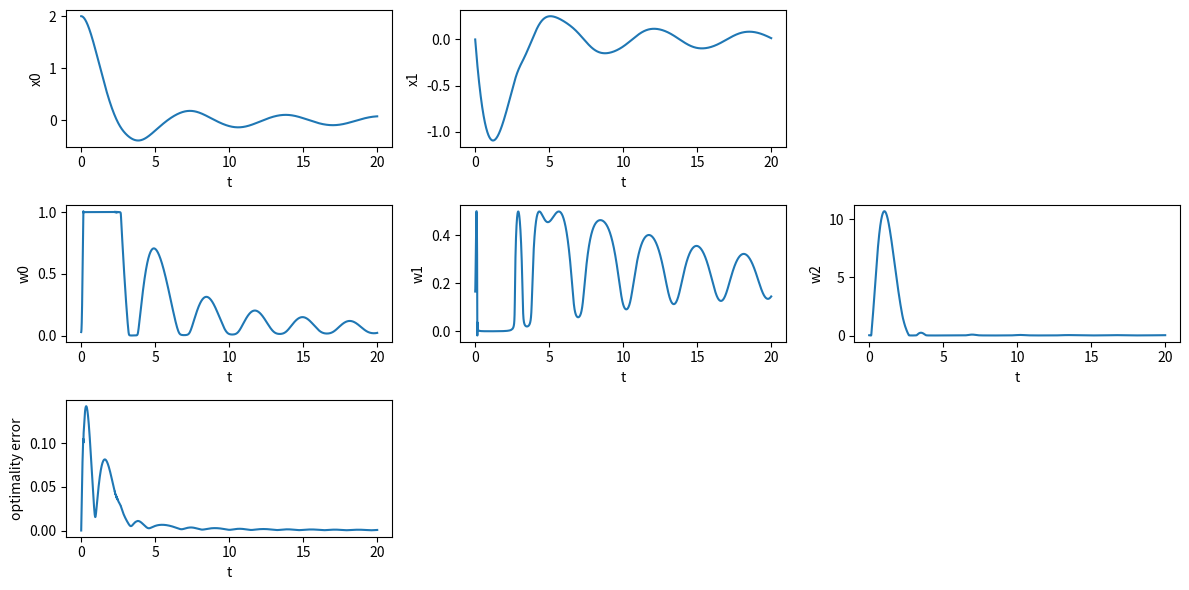

Source code (Python):
import numpy as np
import scipy as sci
import time
import matplotlib.pyplot as plt


class CGMRES:
    def __init__(self):
        self.t0 = 0.0
        self.T_mpc = 20
        # self.T_mpc = 0.0
        self.dt_mpc = 4e-3
        # self.dt_mpc = 1e-3

        ### horizon
        self.Tf = 1.0
        self.N = 5
        self.alpha = 0.5

        ### current horizon length
        self.Tcur = 0.0
        self.dtau = self.Tcur / self.N

        ### C/GMRES parameters
        self.zeta = 1.0/self.dt_mpc
        self.h_fd = 1e-6
        self.m_gmres = 5
        self.initial_error_tol = 1e-6

        ### cost weight
        self.q = np.array([1.0, 10.0])
        self.r = np.array([1.0, 0.01])
        self.qf = np.array([1.0, 10.0])
        
        ### bound of input
        self.umin = 0.0
        self.umax = 1.0

        ### initial condition
        self.x0 = np.array([2.0, 0.0])
        self.u0 = np.array([0.01, 0.9])
        self.mu0 = np.array([0.03])
        self.v0 = np.concatenate([self.u0, self.mu0])
        self.lam0 = np.array([0.0, 0.0])

        ### reference
        self.xref = np.array([0.0, 0.0])
        self.uref = np.array([0.0, 0.0])

        ### dimension
        self.nx = len(self.x0)
        self.nu = len(self.u0)
        self.nc = len(self.mu0)
        self.nv = self.nu + self.nc

        ### variable
        self.X = np.zeros((self.N + 1, self.nx))
        # self.U = np.zeros(self.N * self.nv)
        self.U = np.tile(self.v0, self.N)
        self.Lam = np.zeros((self.N + 1, self.nx))
        self.Udot = np.zeros(self.N * self.nv)

        self.opt_error = None

        ### local constants
        self.a = -1
        self.b = -1

    def calc_f(self, x: np.ndarray, u: np.ndarray, t: float):
        f = np.array([
            x[1],
            self.a * x[0] + self.b * x[1] * u[0]
        ])
        return f
    
    def calc_fx(self, x: np.ndarray, u: np.ndarray, t: float):
        fx = np.array([
            [0, 0],
            [self.a, self.b * u[0]]
        ])
        return fx
        
    def calc_fu(self, x: np.ndarray, u: np.ndarray, t: float):
        fu = np.array([
            [0, 0],
            [self.b * x[1], 0]
        ])
        return fu
    

    def calc_l(self, x: np.ndarray, u: np.ndarray, t: float):
        xres = x - self.xref
        ures = u - self.uref
        l = 0.5*self.q[0]*xres[0]**2 + 0.5*self.q[1]*xres[1]**2 \
            + 0.5*self.r[0]*ures[0]**2 - self.r[1]*ures[1]
        return l

    def calc_lx(self, x: np.ndarray, u: np.ndarray, t: float):
        xres = x - self.xref
        ures = u - self.uref
        lx = np.array([
            self.q[0] * xres[0],
            self.q[1] * xres[1]
        ])
        return lx

    def calc_lu(self, x: np.ndarray, u: np.ndarray, t: float):
        xres = x - self.xref
        ures = u - self.uref
        lu = np.array([
            self.r[0] * ures[0],
            -self.r[1]
        ])
        return lu
        
    def calc_lf(self, x: np.ndarray, t: float):
        xres = x - self.xref
        lf = 0.5*self.qf[0]*xres[0]**2 + 0.5*self.qf[1]*xres[1]**2
        return lf

    def calc_lfx(self, x: np.ndarray, t:float):
        lfx = np.array([
            self.qf[0]*x[0],
            self.qf[1]*x[1]
        ])
        return lfx

    def calc_C(self, x: np.ndarray, u: np.ndarray, t: float):
        C = np.array([
            (u[0] - 0.5*(self.umax + self.umin))**2 + u[1]**2 \
                - (0.5*(self.umax - self.umin))**2
        ])
        return C
    
    def calc_Cx(self, x: np.ndarray, u: np.ndarray, t: float):
        Cx = np.array([
            [0, 0]
        ])
        return Cx

    def calc_Cu(self, x: np.ndarray, u: np.ndarray, t: float):
        Cu = np.array([
            [2*(u[0] - 0.5*(self.umin + self.umax)), 2*u[1]]
        ])
        return Cu
    

    def calc_H(self, x: np.ndarray, u: np.ndarray, lam: np.ndarray, mu: np.ndarray, t: float):
        H = self.calc_l(x, u, t) + self.calc_f(x, u, t).T @ lam + self.calc_C(x, u, t).T @ mu
        return H
    
    def calc_Hx(self, x: np.ndarray, u: np.ndarray, lam: np.ndarray, mu: np.ndarray, t: float):
        Hx = self.calc_lx(x, u, t) + self.calc_fx(x, u, t).T @ lam \
            + self.calc_Cx(x, u, t).T @ mu
        return Hx
    
    def calc_Hu(self, x: np.ndarray, u: np.ndarray, lam: np.ndarray, mu: np.ndarray, t: float):
        Hu = self.calc_lu(x, u, t) + self.calc_fu(x, u, t).T @ lam \
            + self.calc_Cu(x, u, t).T @ mu
        return Hu
    
    def calc_Hv(self, x: np.ndarray, w: np.ndarray, lam: np.ndarray, t: float):
        u = w[0:self.nu]
        mu = w[self.nu:]
        Hu = self.calc_Hu(x, u, lam, mu, t)
        C = self.calc_C(x, u, t)
        return np.concatenate([Hu, C])
    
    def calc_Hvv(self, x: np.ndarray, w: np.ndarray, lam: np.ndarray, t: float):
        Hww = np.zeros((self.nv, self.nv))
        Hw = self.calc_Hv(x, w, lam, t)
        for i in range(self.nv):
            e = np.eye(self.nv)[i]
            Hww[:, i] = (self.calc_Hv(x, w + self.h_fd*e, lam, t) - Hw) / self.h_fd
        return Hww

    def rollout_x(self, xt: np.ndarray, U: np.ndarray, t:float):
        X = np.empty((self.N + 1, self.nx))
        X[0] = xt

        for i in range(self.N):
            u = U[i][:self.nu]
            X[i + 1] = X[i] + self.calc_f(X[i], u, t + i*self.dtau) * self.dtau

        return X

    def rollout_lam(self, X: np.ndarray, U:np.ndarray, t:float):
        Lam = np.empty((self.N + 1, self.nx))
        Lam[self.N] = self.calc_lfx(X[self.N], t)
        
        for i in range(self.N - 1, -1, -1):
            u  = U[i][:self.nu]
            mu  = U[i][self.nu:]
            Lam[i] = Lam[i + 1] + self.calc_Hx(X[i], u, Lam[i + 1], mu, t + i*self.dtau) * self.dtau
        
        return Lam

    def calc_F(self, U: np.ndarray, xt: np.ndarray, t: float):
        U = U.reshape((self.N, self.nv))
        F = np.empty((self.N, self.nv))

        X = self.rollout_x(xt, U, t)
        Lam = self.rollout_lam(X, U, t)

        for i in range(self.N):
            Hw = self.calc_Hv(X[i], U[i], Lam[i + 1], t + i*self.dtau)
            F[i] = Hw
        
        return F.reshape(-1)

    def update_solution(self, xt: np.ndarray, t: float):
        U = self.U
        Udot0 = self.Udot

        ### Arnoldi iteration: get Hessenberg matrix and ONB
        Hm_, Vm1, r0_norm = self.arnoldi_fdgmres(U, Udot0, xt, t)

        ### You can solve directory: Hm_ * y = ||r0|| e1
        if False:
            e1 = np.eye(self.m_gmres + 1)[0]
            y, residual, rank, svals = sci.linalg.lstsq(Hm_, r0_norm * e1)
            self.Udot = Udot0 + Vm1[:, :self.m_gmres] @ y
            self.U = U + self.Udot * self.dt_mpc
            F_new = self.calc_F(self.U, xt, t)
            self.opt_error = np.linalg.norm(F_new)
            return

        ### Givens rotation: Triangulate Hm_
        e1 = np.zeros(self.m_gmres + 1)
        e1[0] = 1
        Rm_, gm_ = self.givens_rotation(Hm_, r0_norm*e1)
        
        ### Backward substitution: solve Rm * y = gm
        y = self.backward_substitution(Rm_[0:self.m_gmres, :], gm_[0:self.m_gmres])

        self.Udot = Udot0 + Vm1[:, 0:self.m_gmres] @ y
        self.U = U + self.Udot * self.dt_mpc
        F_new = self.calc_F(self.U, xt, t)
        self.opt_error = np.linalg.norm(F_new)
        return

    def arnoldi_fdgmres(self, U: np.ndarray, Udot0: np.ndarray, xt: np.ndarray, t: float):
        xdot = self.calc_f(xt, U[0:self.nu], t)

        FUxt = self.calc_F(U + Udot0*self.h_fd, xt + xdot*self.h_fd, t + self.h_fd)
        Fxt = self.calc_F(U, xt + xdot*self.h_fd, t + self.h_fd)
        F = self.calc_F(U, xt, t)

        ### initial residual: r0 = b - A*Udot0
        b = -self.zeta * F - (Fxt - F) / self.h_fd
        A_Udot0 = (FUxt - Fxt) / self.h_fd
        r0 = b - A_Udot0
        r0_norm = np.linalg.norm(r0)

        ### Arnoldi iteration
        Hm_ = np.zeros((self.m_gmres + 1, self.m_gmres))
        Vm1 = np.zeros((self.N*self.nv, self.m_gmres + 1))
        Vm1[:, 0] = r0 / r0_norm

        for j in range(self.m_gmres):
            FUxt = self.calc_F(U + Vm1[:, j]*self.h_fd, xt + xdot*self.h_fd, t + self.h_fd)
            Avj = (FUxt - Fxt) / self.h_fd

            for i in range(j+1):
                Hm_[i, j] = Avj.T @ Vm1[:, i]

            vj1_hat = Avj
            for i in range(j+1):
                vj1_hat = vj1_hat - Hm_[i, j]*Vm1[:, i]

            Hm_[j+1, j] = np.linalg.norm(vj1_hat)
            Vm1[:, j+1] = vj1_hat / Hm_[j+1, j]

        return Hm_, Vm1, r0_norm

    def givens_rotation(self, Hm_: np.ndarray, gm_: np.ndarray):
        Rm_ = Hm_

        for i in range(self.m_gmres):
            den = np.sqrt(Rm_[i][i]**2 + Rm_[i+1][i]**2)
            ci = Rm_[i][i] / den
            si = Rm_[i+1][i] / den

            rot = np.array([[
                [ci, si],
                [-si, ci]
            ]])

            Rm_[i:i+2, :] = rot @ Rm_[i:i+2, :]
            gm_[i:i+2] = rot @ gm_[i:i+2]
        
        return Rm_, gm_

    def backward_substitution(self, Rm: np.ndarray, gm: np.ndarray):
        y = np.zeros(self.m_gmres)

        y = np.zeros(self.m_gmres)
        for i in range(self.m_gmres - 1, -1, -1):
            y[i] = (gm[i] - (Rm[i, i+1:].T @ y[i+1:])) / Rm[i, i]
        
        return y

    def update_horizon(self, t: float):
        self.Tcur = self.Tf * (1 - np.exp(-self.alpha * (t - self.t0)))
        self.dtau = self.Tcur / self.N

    def get_control_input(self):
        return self.U[0:self.nu]

    def RK4(self, x, u, t, dt):
        k1 = self.calc_f(x, u, t)
        k2 = self.calc_f(x + 0.5*dt*k1, u, t)
        k3 = self.calc_f(x + 0.5*dt*k2, u, t)
        k4 = self.calc_f(x + dt*k3, u, t)
        x_next = x + (k1 + 2*k2 + 2*k3 + k4)*dt/6
        return x_next

    def initial_newton(self):
        self.lam0 = self.calc_lfx(self.x0, self.t0)
        opt_error = np.inf

        while opt_error >= self.initial_error_tol / np.sqrt(self.N):
            Hww = self.calc_Hvv(self.x0, self.v0, self.lam0, self.t0)
            Hw = self.calc_Hv(self.x0, self.v0, self.lam0, self.t0)
            dw = -np.linalg.solve(Hww, Hw)
            self.v0 = self.v0 + dw
            opt_error = np.linalg.norm(Hw)
            # print('Hw')
            # print(Hw)

        self.opt_error = opt_error / np.sqrt(self.N)
        self.u0 = self.v0[0:self.nu]
        self.mu0 = self.v0[self.nu:]

    def run(self):
        N_mpc = int(self.T_mpc / self.dt_mpc)
        t_hist = np.linspace(0, self.T_mpc, N_mpc+1)
        x_hist = []
        w_hist = []
        opt_error_hist = []

        ### initialize MPC
        self.initial_newton()

        print('initial input (u, v, mu):\n', self.v0)
        print('initial optError:\n', self.opt_error)

        self.U = np.tile(self.v0, self.N)
        self.Udot = self.U.copy()
        self.Udot = np.zeros(self.U.shape)

        t = 0.0
        xt = self.x0
        u = self.U[0:self.nv]

        ### MPC simulation
        timer = time.perf_counter()
        for i, t in enumerate(t_hist):
            # print('t, x(t):\n', t, ',\n', xt, '\n')

            ### C/GMRES
            self.update_horizon(t)
            self.update_solution(xt, t)
            u = self.get_control_input()

            ### history
            x_hist.append(xt)
            w_hist.append(self.U[0:self.nv])
            opt_error_hist.append(self.opt_error)

            ### next state
            xt = self.RK4(xt, u, t, self.dt_mpc)
            t = t + self.dt_mpc
        elapsed = time.perf_counter() - timer

        print()
        print('final state:\n', xt)
        print('computation time[s]:\n', elapsed)
        # print('final norm of Udot:\n', self.Udot)

        self.t_hist = t_hist
        self.x_hist = np.array(x_hist)
        self.w_hist = np.array(w_hist)
        self.opt_error_hist = np.array(opt_error_hist)
        return


cgmres = CGMRES()
cgmres.run()


col = max(cgmres.nx, cgmres.nv)

fig, axes = plt.subplots(3, col, figsize=(12, 6), tight_layout=True)

for j in range(col):
    if j >= cgmres.nx:
        fig.delaxes(axes[0, j])
        break
    axes[0, j].set_xlabel('t')
    axes[0, j].set_ylabel(f'x{j}')
    axes[0, j].plot(cgmres.t_hist, cgmres.x_hist[:, j])

for j in range(col):
    if j >= cgmres.nv:
        fig.delaxes(axes[1, j])
        break
    axes[1, j].set_xlabel('t')
    axes[1, j].set_ylabel(f'w{j}')
    axes[1, j].plot(cgmres.t_hist, cgmres.w_hist[:, j])


axes[2, 0].set_xlabel('t')
axes[2, 0].set_ylabel(f'optimality error')
axes[2, 0].plot(cgmres.t_hist, cgmres.opt_error_hist)
for j in range(1, col):
    fig.delaxes(axes[2, j])
    


